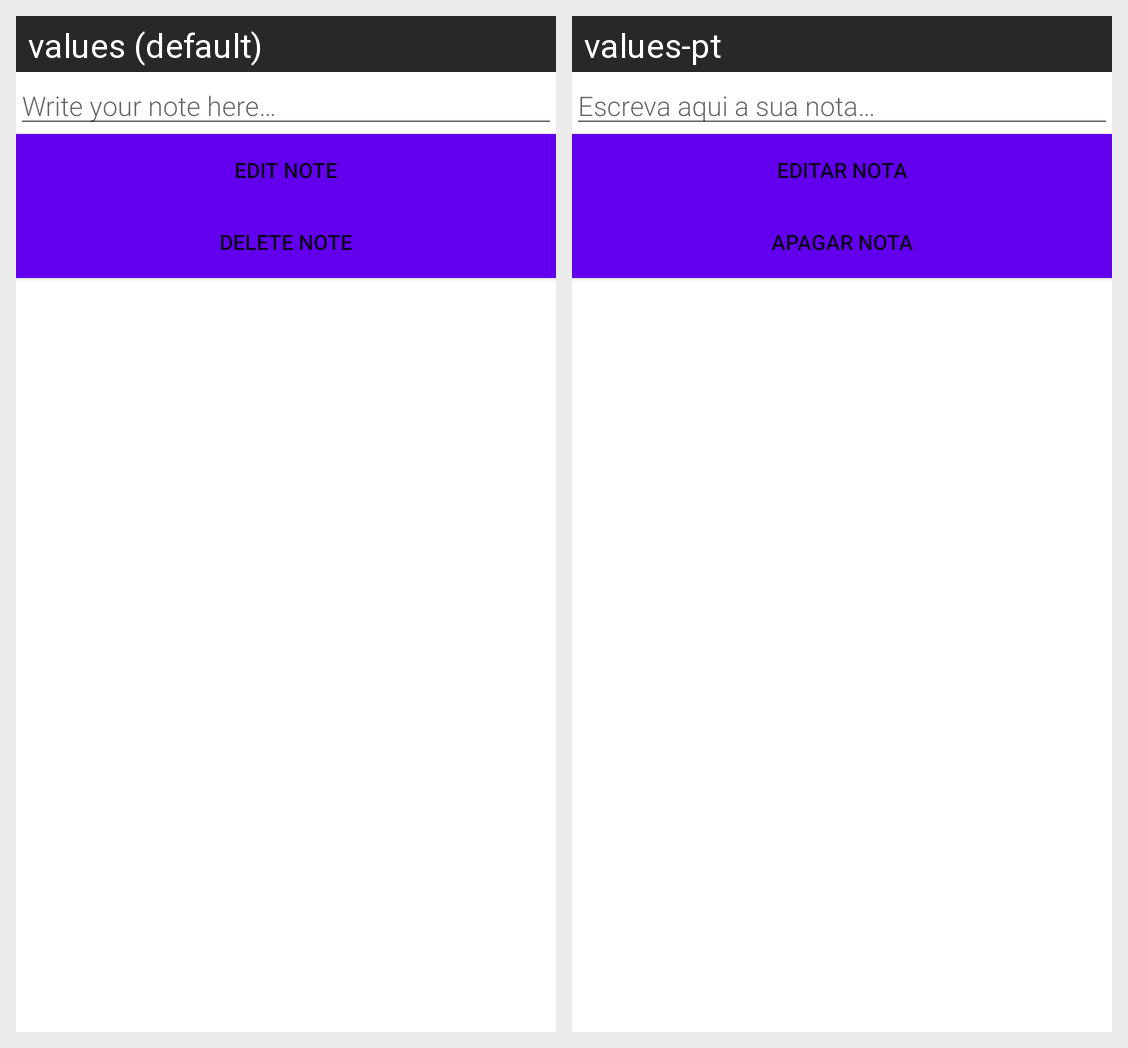

Translations of the strings shown on this Android screen, per locale in the grid:
Android screen res/layout/activity_edit_note.xml rendered under 2 locales, left to right: values (default), values-pt. Device: Nexus 5 (rendered at 1080×1920; each locale shown at half size, 540×960, under a caption strip naming it); theme Theme.PM_22689.
Strings drawn on this screen, with the default value and each locale's value (text and hints the layout hard-codes, and strings that could not be matched under every locale, appear in the picture but are not listed):

hint_note
  values: Write your note here…
  values-pt: Escreva aqui a sua nota…

edit_note
  values: Edit Note
  values-pt: Editar Nota

delete_note
  values: Delete Note
  values-pt: Apagar Nota
